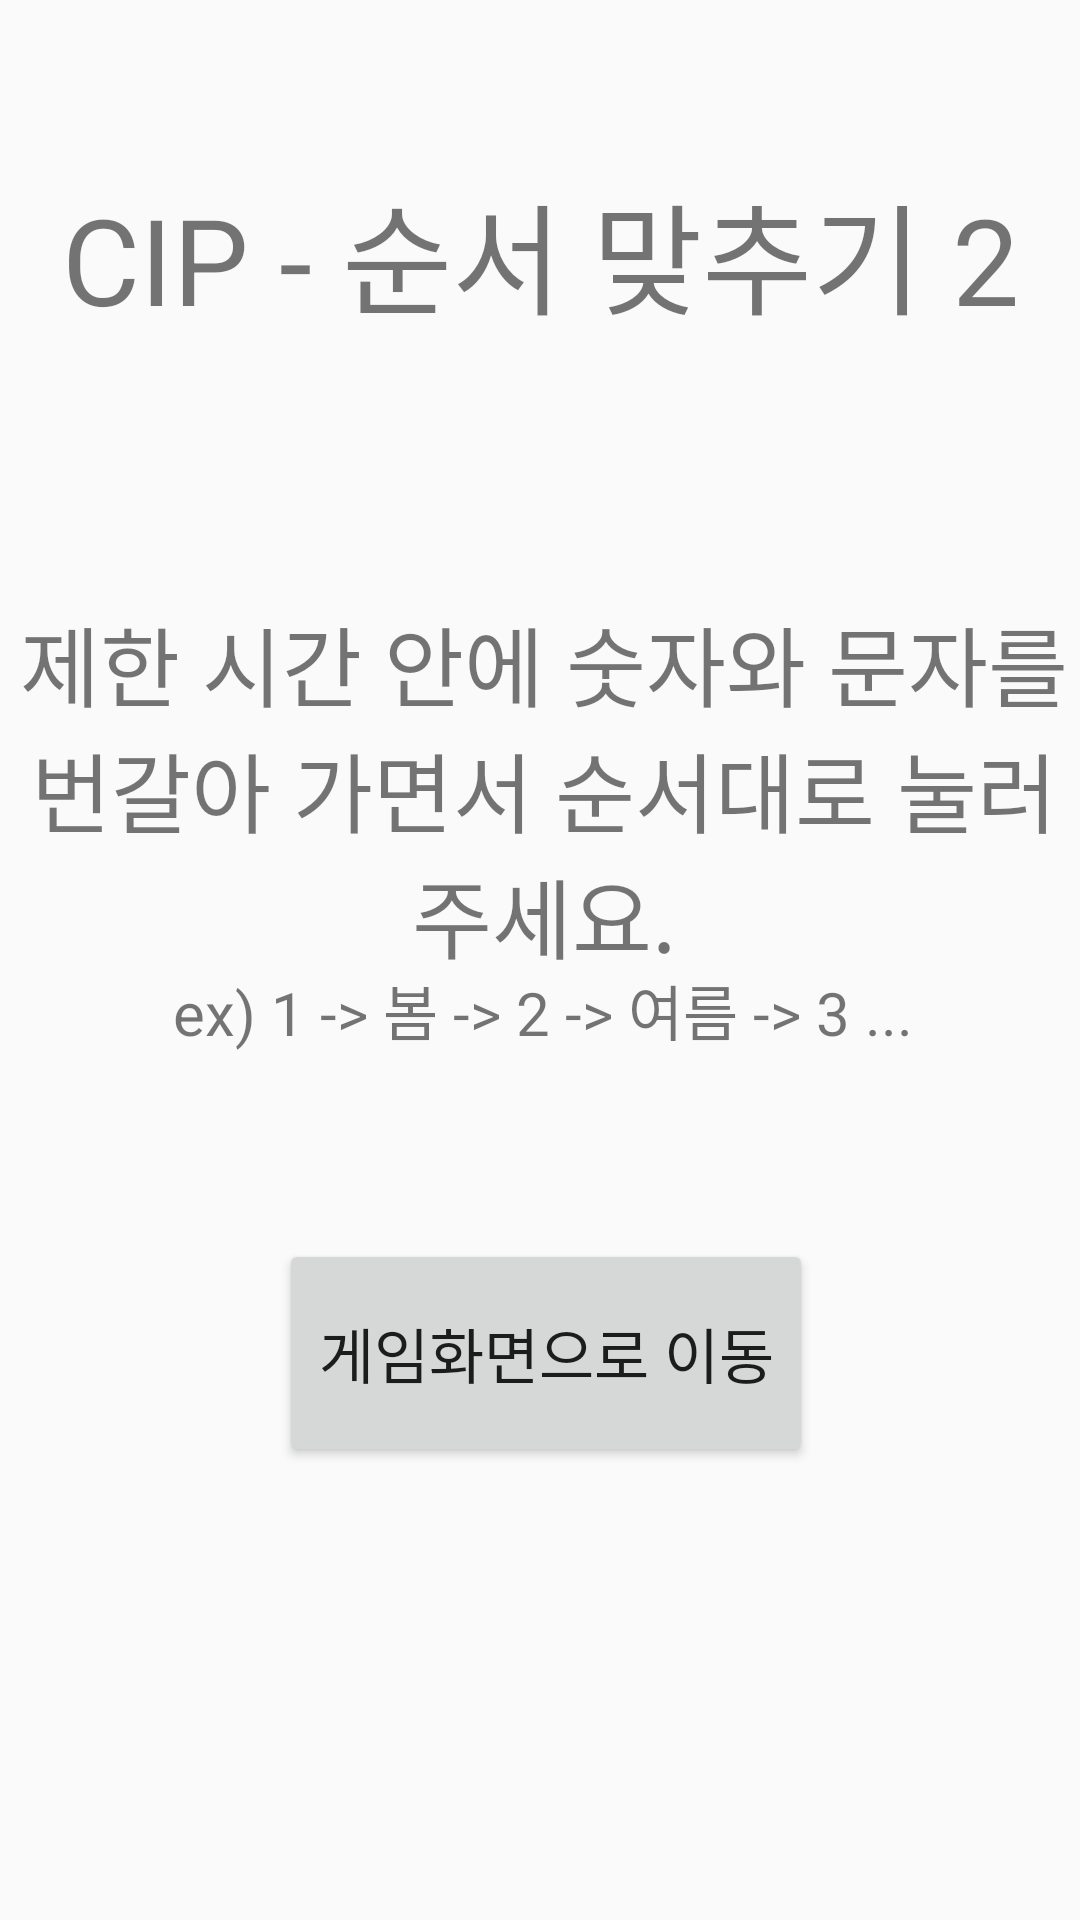

Android layout source for this screen:
<!-- AndroidManifest.xml: application theme AppTheme -->
<!-- res/layout/start.xml -->
<?xml version="1.0" encoding="utf-8"?>

<RelativeLayout xmlns:android="http://schemas.android.com/apk/res/android"
    android:orientation="vertical" android:layout_width="match_parent"
    android:layout_height="match_parent">

    <TextView
        android:layout_width="match_parent"
        android:layout_height="75dp"
        android:layout_alignParentStart="true"
        android:layout_alignParentLeft="true"
        android:layout_alignParentTop="true"
        android:layout_marginStart="0dp"
        android:layout_marginLeft="0dp"
        android:layout_marginTop="47dp"
        android:gravity="center"
        android:text="CIP - 순서 맞추기 2"
        android:textSize="40dp" />

    <TextView
        android:layout_width="wrap_content"
        android:layout_height="wrap_content"
        android:layout_alignParentStart="true"
        android:layout_alignParentLeft="true"
        android:layout_alignParentTop="true"
        android:layout_marginStart="3dp"
        android:layout_marginLeft="3dp"
        android:layout_marginTop="200dp"
        android:gravity="center"
        android:text="제한 시간 안에 숫자와 문자를 번갈아 가면서 순서대로 눌러주세요."
        android:textSize="29dp" />

    <TextView
        android:layout_width="match_parent"
        android:layout_height="wrap_content"
        android:layout_alignParentStart="true"
        android:layout_alignParentLeft="true"
        android:layout_alignParentTop="true"
        android:layout_marginStart="2dp"
        android:layout_marginLeft="2dp"
        android:layout_marginTop="322dp"
        android:gravity="center"
        android:text="ex) 1 -> 봄 -> 2 -> 여름 -> 3 ..."
        android:textSize="20dp" />

    <Button
        android:id="@+id/game_start"
        android:layout_width="178dp"
        android:layout_height="76dp"
        android:layout_alignParentStart="true"
        android:layout_alignParentLeft="true"
        android:layout_alignParentTop="true"
        android:layout_marginStart="93dp"
        android:layout_marginLeft="93dp"
        android:layout_marginTop="413dp"
        android:onClick="onClick"
        android:text="게임화면으로 이동"
        android:textSize="20dp" />


</RelativeLayout>
<!-- resources referenced by this layout -->
<resources>
  <style name="AppTheme" parent="Theme.AppCompat.Light.DarkActionBar">
          
          <item name="colorPrimary">@color/colorPrimary</item>
          <item name="colorPrimaryDark">@color/colorPrimaryDark</item>
          <item name="colorAccent">@color/colorAccent</item>
  
          
          <item name="windowNoTitle">true</item>
          <item name="windowActionBar">false</item>
  
      </style>
  <color name="colorPrimary">#008577</color>
  <color name="colorPrimaryDark">#00574B</color>
  <color name="colorAccent">#D81B60</color>
</resources>
